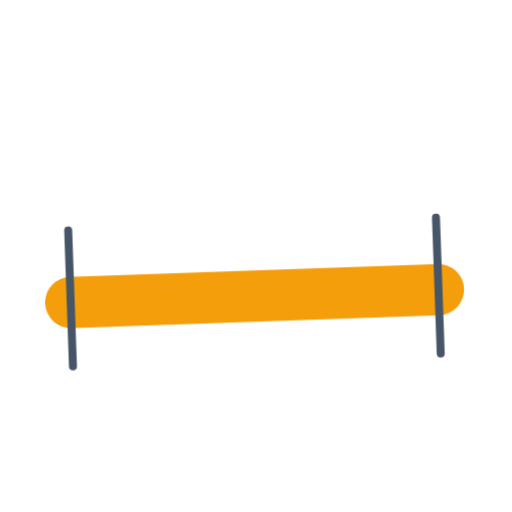
t = 0.00 s
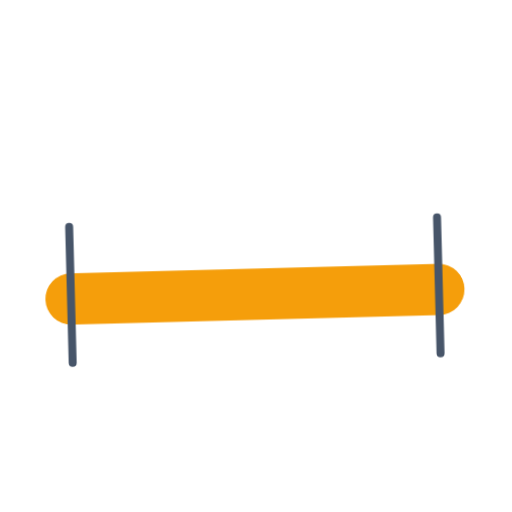
t = 0.40 s
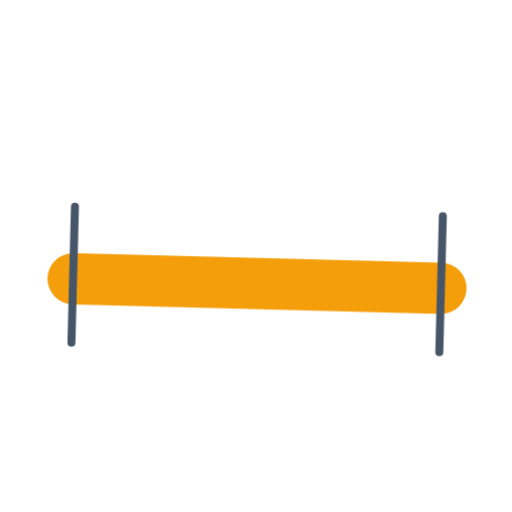
t = 1.20 s
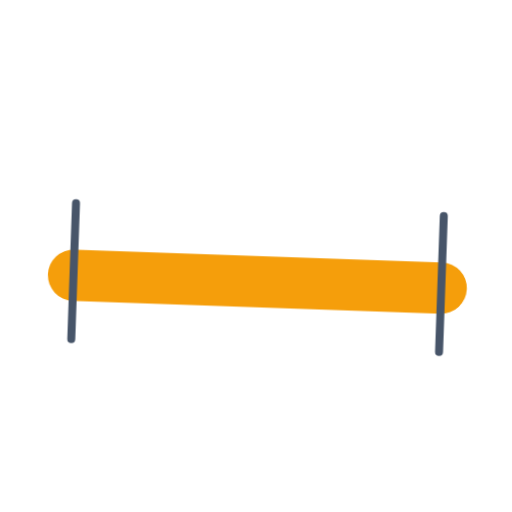
t = 1.60 s
t = 2.00 s: frame unchanged from t = 1.20 s, image omitted
t = 2.80 s: frame unchanged from t = 0.40 s, image omitted

The animated SVG that drew these frames (rendered in a browser with its animation timeline set to each time). Animation: 1 CSS @keyframes rule; one cycle of 3.20 s, repeats indefinitely.

<svg xmlns="http://www.w3.org/2000/svg" viewBox="0 0 320 320" role="img"><title>long</title><style>@media(prefers-reduced-motion:no-preference){.art{transform-origin:160px 210px;animation:float 3.2s ease-in-out infinite}@keyframes float{0%,100%{transform:translateY(0) rotate(-2deg)}50%{transform:translateY(-9px) rotate(2deg)}}}</style><g class="art"><path d="M45 185H275" fill="none" stroke="#F59E0B" stroke-width="32" stroke-linecap="round" stroke-linejoin="round"/><path d="M45 140V225M275 140V225" fill="none" stroke="#475569" stroke-width="5" stroke-linecap="round" stroke-linejoin="round"/></g></svg>
